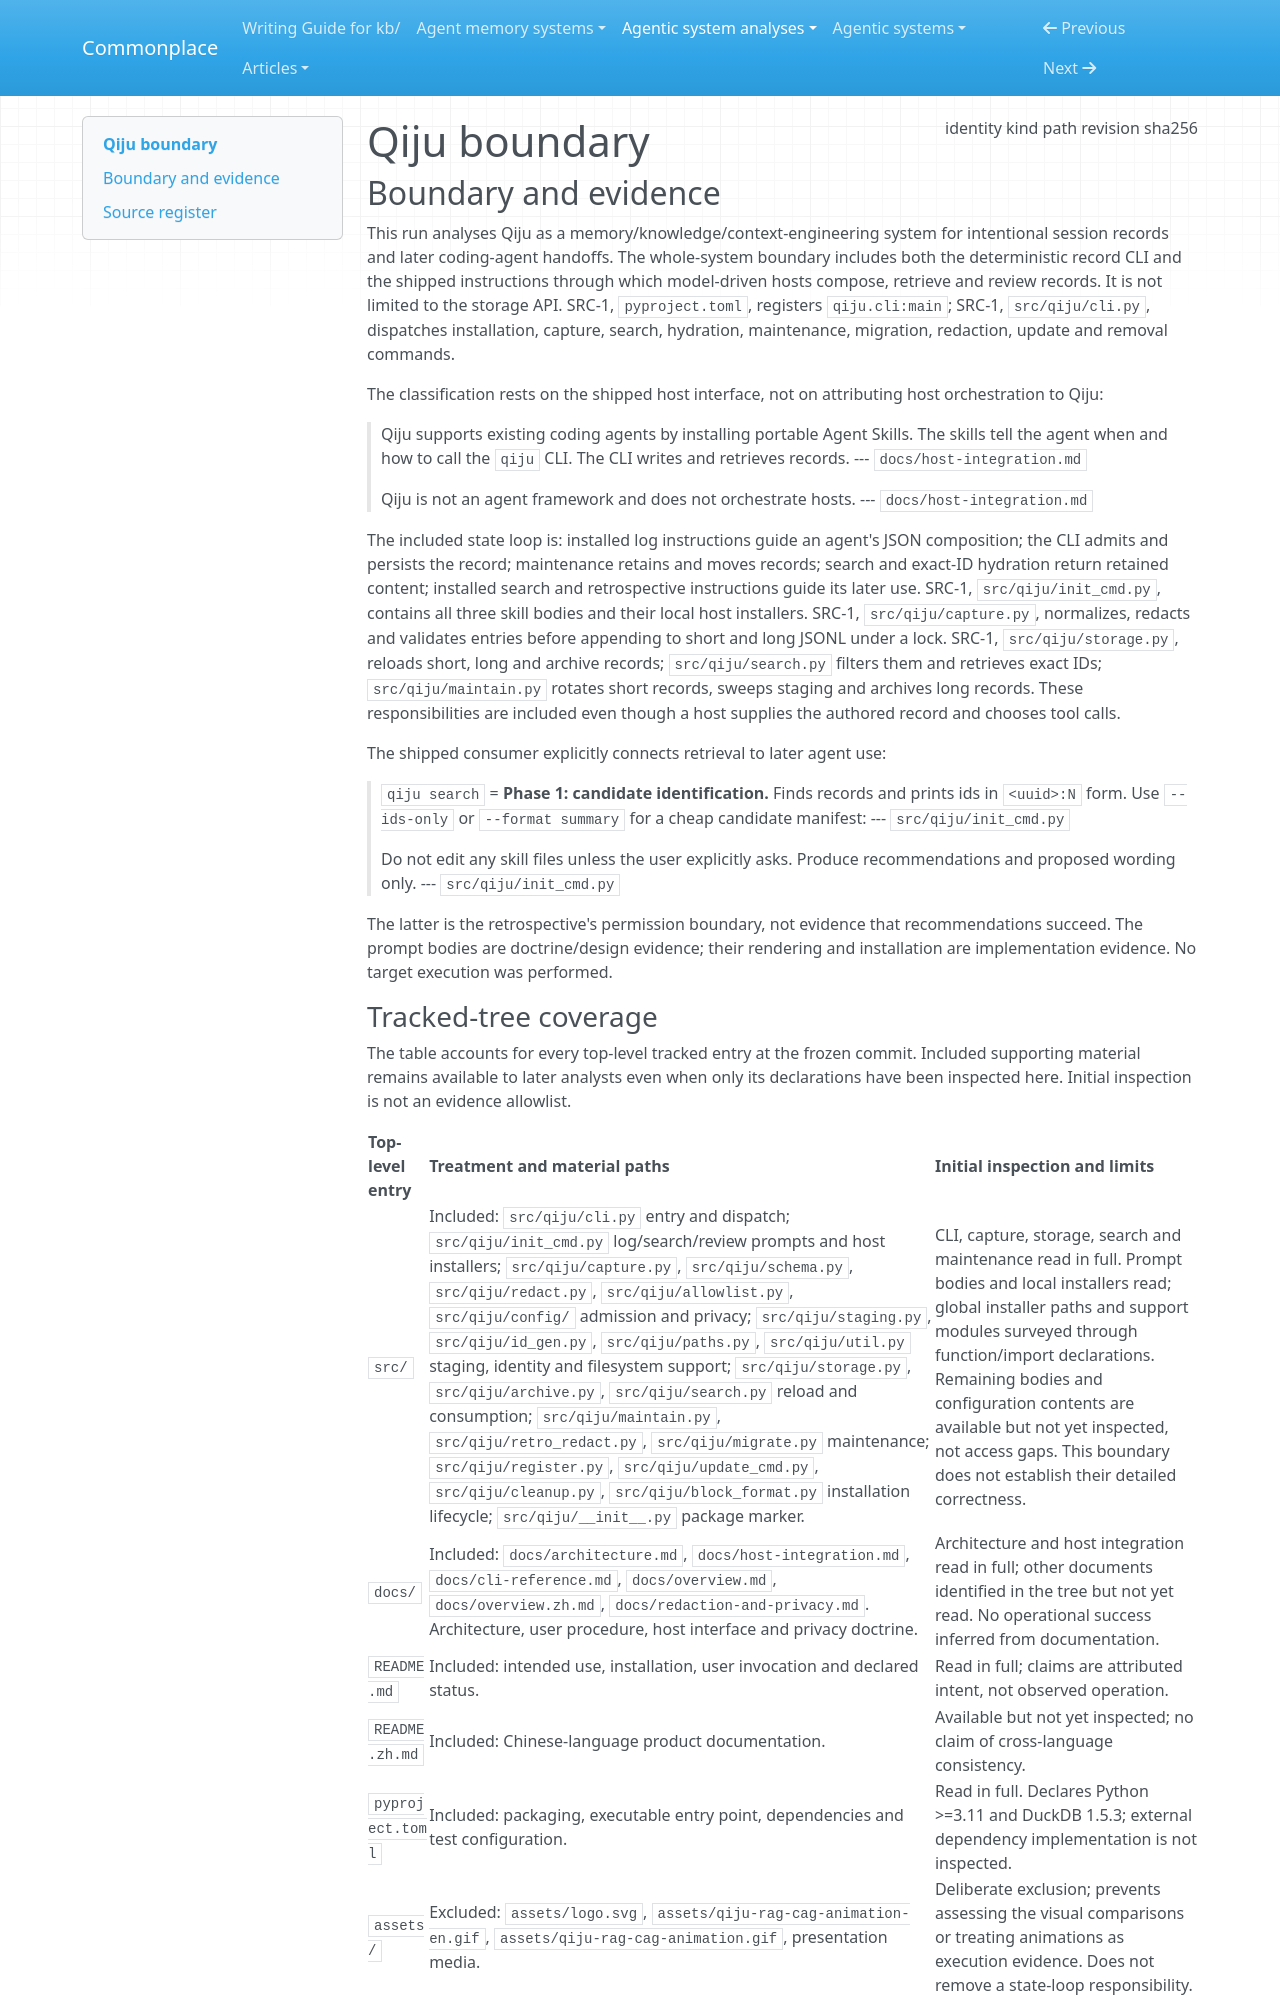

repository: zby/commonplace · page: agentic-system-analyses/retained/jasonshrepo--qiju/boundary/index.html · generator: mkdocs

---
type: agentic-system-analyses/types/agentic-system-boundary.md
description: "Qiju's shipped session-record CLI and host skills at commit a5ea9db29262ce7ec514cdc1dc5c5d017a6a3f89."
run-id: AAS-2026-11-08-qiju-1a12c31c13d1-01
result-disposition: complete
target-class: memory/knowledge/context-engineering system
boundary-kind: whole-system
reviewed-boundary: a5ea9db29262ce7ec514cdc1dc5c5d017a6a3f89
analysis-cutoff: "2026-11-08"
evidence-tier: code-grounded
source:
  identity: https://github.com/jasonshrepo/qiju
  kind: git
  path: /home/zby/llm/commonplace/.commonplace/worktrees/qiju-9b7c9ef79e6f/related-systems/jasonshrepo--qiju
  revision: a5ea9db29262ce7ec514cdc1dc5c5d017a6a3f89
  sha256: null
---

# Qiju boundary

## Boundary and evidence

This run analyses Qiju as a memory/knowledge/context-engineering system for intentional session records and later coding-agent handoffs. The whole-system boundary includes both the deterministic record CLI and the shipped instructions through which model-driven hosts compose, retrieve and review records. It is not limited to the storage API. SRC-1, `pyproject.toml`, registers `qiju.cli:main`; SRC-1, `src/qiju/cli.py`, dispatches installation, capture, search, hydration, maintenance, migration, redaction, update and removal commands.

The classification rests on the shipped host interface, not on attributing host orchestration to Qiju:

> Qiju supports existing coding agents by installing portable Agent Skills. The
> skills tell the agent when and how to call the `qiju` CLI. The CLI writes and
> retrieves records.
> --- `docs/host-integration.md`

> Qiju is not an agent framework and does not orchestrate hosts.
> --- `docs/host-integration.md`

The included state loop is: installed log instructions guide an agent's JSON composition; the CLI admits and persists the record; maintenance retains and moves records; search and exact-ID hydration return retained content; installed search and retrospective instructions guide its later use. SRC-1, `src/qiju/init_cmd.py`, contains all three skill bodies and their local host installers. SRC-1, `src/qiju/capture.py`, normalizes, redacts and validates entries before appending to short and long JSONL under a lock. SRC-1, `src/qiju/storage.py`, reloads short, long and archive records; `src/qiju/search.py` filters them and retrieves exact IDs; `src/qiju/maintain.py` rotates short records, sweeps staging and archives long records. These responsibilities are included even though a host supplies the authored record and chooses tool calls.

The shipped consumer explicitly connects retrieval to later agent use:

> `qiju search` = **Phase 1: candidate identification.** Finds records and prints ids in
> `<uuid>:N` form. Use `--ids-only` or `--format summary` for a cheap candidate manifest:
> --- `src/qiju/init_cmd.py`

> Do not edit any skill files unless the user explicitly asks. Produce recommendations and proposed wording only.
> --- `src/qiju/init_cmd.py`

The latter is the retrospective's permission boundary, not evidence that recommendations succeed. The prompt bodies are doctrine/design evidence; their rendering and installation are implementation evidence. No target execution was performed.
